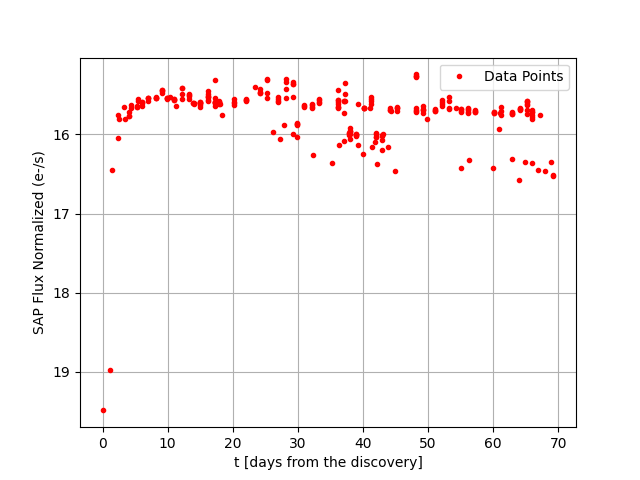

The table this chart was drawn from, first rows:
MJD, mag, dmag
60286, 16.45, 0.078
60287, 15.81, 0.052
60289, 15.63, 0.042
60296, 15.64, 0.045
60303, 15.75, 0.096
60311, 15.97, 0.046
60312, 16.05, 0.05
60313, 15.88, 0.04
60315, 16.03, 0.041
60317, 16.26, 0.056
60320, 16.36, 0.073
60322, 16.08, 0.046
60323, 16.06, 0.046
60324, 16.02, 0.049
60325, 16.25, 0.052
60327, 16.1, 0.047
60327, 16.37, 0.059
60328, 16.19, 0.057
60329, 16.15, 0.055
60330, 16.46, 0.091
60340, 16.43, 0.079
60345, 16.43, 0.058
60346, 15.93, 0.042
60348, 16.3, 0.053
60349, 16.58, 0.071
60350, 16.35, 0.054
60351, 16.36, 0.053
60352, 16.45, 0.052
60353, 16.47, 0.056
60354, 16.35, 0.051
60354, 16.51, 0.065
60315, 15.88, 0.013
60315, 15.87, 0.012
60315, 15.87, 0.012
60315, 15.86, 0.011
60323, 15.99, 0.013
60323, 15.98, 0.013
60323, 16.01, 0.013
60323, 15.96, 0.012
60323, 15.99, 0.013
60323, 15.96, 0.012
60323, 15.95, 0.013
60323, 15.92, 0.017
60324, 15.99, 0.012
60324, 16, 0.013
60324, 15.99, 0.013
60324, 16.01, 0.014
60327, 15.99, 0.013
60327, 15.99, 0.013
60327, 16.03, 0.012
60327, 16.03, 0.013
60328, 16, 0.015
60328, 16.02, 0.013
60328, 16.07, 0.015
60328, 15.99, 0.012
60286, 18.98, 0.096
60289, 15.71, 0.008
60289, 15.76, 0.007
60289, 15.77, 0.007
60290, 15.65, 0.007
... 223 more rows
